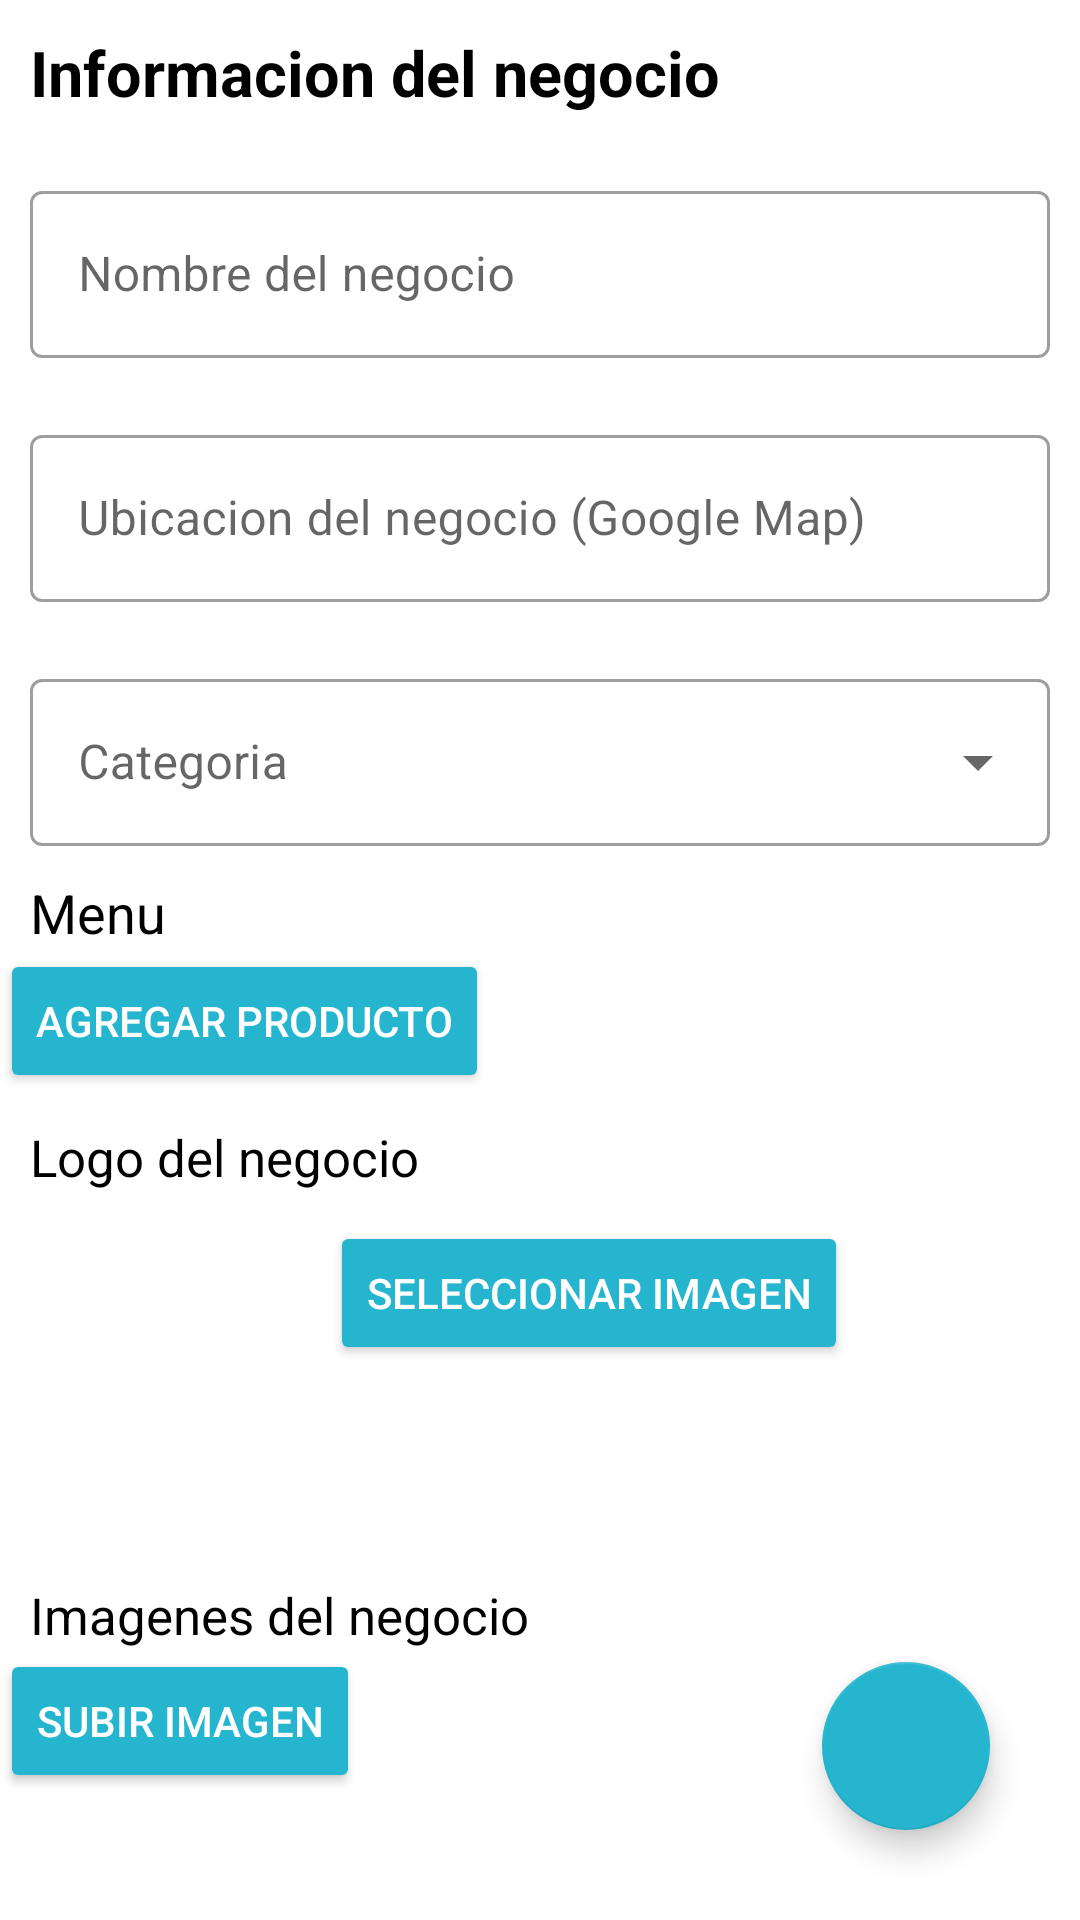

This screen was rendered from an Android layout file. Write that file and the resources it references.
<!-- AndroidManifest.xml: application theme Theme.NowPaid -->
<!-- res/layout/editing_bussiness_activity.xml -->
<?xml version="1.0" encoding="utf-8"?>
<RelativeLayout xmlns:android="http://schemas.android.com/apk/res/android"
    xmlns:app="http://schemas.android.com/apk/res-auto"
    android:orientation="vertical"
    android:layout_width="match_parent"
    android:layout_height="match_parent">

    <androidx.core.widget.NestedScrollView
        android:layout_width="match_parent"
        android:layout_height="match_parent">

        <LinearLayout
            android:layout_width="match_parent"
            android:layout_height="match_parent"
            android:orientation="vertical">

            <TextView
                android:layout_width="wrap_content"
                android:layout_height="wrap_content"
                android:textColor="#000"
                android:text="Informacion del negocio"
                android:textSize="21sp"
                android:layout_marginTop="10dp"
                android:layout_marginStart="10dp"
                android:textStyle="bold"/>

            <com.google.android.material.textfield.TextInputLayout
                style="@style/Widget.MaterialComponents.TextInputLayout.OutlinedBox"
                android:id="@+id/layNameBuss"
                android:layout_width="match_parent"
                android:layout_height="wrap_content"
                android:layout_marginTop="20dp"
                android:layout_marginLeft="10dp"
                android:layout_marginRight="10dp"
                app:errorEnabled="true"
                android:hint="Nombre del negocio">
                <com.google.android.material.textfield.TextInputEditText
                    android:id="@+id/etNameBuss"
                    android:inputType="text"
                    android:layout_width="match_parent"
                    android:layout_height="wrap_content"/>
            </com.google.android.material.textfield.TextInputLayout>

            <com.google.android.material.textfield.TextInputLayout
                style="@style/Widget.MaterialComponents.TextInputLayout.OutlinedBox"
                android:id="@+id/layGoogleMap"
                android:layout_width="match_parent"
                android:layout_height="wrap_content"
                android:layout_marginLeft="10dp"
                android:layout_marginRight="10dp"
                app:errorEnabled="true"
                android:hint="Ubicacion del negocio (Google Map)">
                <com.google.android.material.textfield.TextInputEditText
                    android:id="@+id/etGoogleMap"
                    android:inputType="text"
                    android:layout_width="match_parent"
                    android:layout_height="wrap_content"/>
            </com.google.android.material.textfield.TextInputLayout>
            <com.google.android.material.textfield.TextInputLayout
                style="@style/Widget.MaterialComponents.TextInputLayout.OutlinedBox.ExposedDropdownMenu"
                android:layout_width="match_parent"
                android:layout_height="wrap_content"
                android:layout_marginLeft="10dp"
                android:layout_marginRight="10dp"
                android:hint="Categoria"
                android:orientation="horizontal">

                <AutoCompleteTextView
                    android:id="@+id/spCategory"
                    android:layout_width="match_parent"
                    android:layout_height="wrap_content"
                    android:inputType="none"/>

            </com.google.android.material.textfield.TextInputLayout>

            <TextView
                android:layout_width="wrap_content"
                android:layout_height="wrap_content"
                android:textColor="#000"
                android:text="Menu"
                android:textSize="18dp"
                android:layout_marginTop="10dp"
                android:layout_marginStart="10dp" />

            <Button
                android:layout_width="wrap_content"
                android:layout_height="wrap_content"
                style="@style/Widget.AppCompat.Button.Colored"
                android:textColor="#FFFFFF"
                android:id="@+id/btnAddProduct"
                android:text="Agregar Producto"/>

            <HorizontalScrollView
                android:layout_width="match_parent"
                android:layout_height="wrap_content">

                <LinearLayout
                    android:orientation="horizontal"
                    android:layout_width="match_parent"
                    android:layout_height="wrap_content"
                    android:id="@+id/layMenuProducts">

                </LinearLayout>

            </HorizontalScrollView>
            <TextView
                android:layout_width="wrap_content"
                android:layout_height="wrap_content"
                android:textColor="#000"
                android:text="Logo del negocio"
                android:textSize="17sp"
                android:layout_marginTop="10dp"
                android:layout_marginStart="10dp"/>

            <LinearLayout
                android:orientation="horizontal"
                android:layout_width="match_parent"
                android:layout_height="wrap_content"
                android:layout_margin="10dp">

                <ImageView
                    android:src="@drawable/no_image"
                    android:layout_width="100dp"
                    android:layout_height="100dp"
                    android:id="@+id/bussIcon"/>

                <Button
                    android:id="@+id/btnSelectImageIcon"
                    style="@style/Widget.AppCompat.Button.Colored"
                    android:layout_width="wrap_content"
                    android:layout_height="wrap_content"
                    android:text="Seleccionar imagen"
                    android:textColor="#FFFFFF" />
            </LinearLayout>

            <TextView
                android:layout_width="wrap_content"
                android:layout_height="wrap_content"
                android:textColor="#000"
                android:text="Imagenes del negocio"
                android:textSize="17sp"
                android:layout_marginTop="10dp"
                android:layout_marginStart="10dp"/>

            <Button
                android:layout_width="wrap_content"
                android:layout_height="wrap_content"
                style="@style/Widget.AppCompat.Button.Colored"
                android:textColor="#FFFFFF"
                android:id="@+id/btnUploadImage"
                android:text="Subir imagen" />

            <HorizontalScrollView
                android:layout_width="match_parent"
                android:layout_height="wrap_content">

                <LinearLayout
                    android:orientation="horizontal"
                    android:layout_width="match_parent"
                    android:layout_height="wrap_content"
                    android:layout_margin="10dp"
                    android:id="@+id/layImages">

                </LinearLayout>

            </HorizontalScrollView>

        </LinearLayout>
    </androidx.core.widget.NestedScrollView>

    <com.google.android.material.floatingactionbutton.FloatingActionButton
        android:layout_width="wrap_content"
        android:layout_height="wrap_content"
        android:src="@drawable/ic_save"
        android:layout_alignParentRight="true"
        android:layout_alignParentBottom="true"
        android:layout_marginEnd="30dp"
        android:layout_marginBottom="30dp"
        app:backgroundTint="@color/teal_200"
        app:rippleColor="@color/white"
        app:fabSize="normal"
        android:id="@+id/btnSaveBuss"
        android:tooltipText="Guardar"
        />
</RelativeLayout>
<!-- resources referenced by this layout -->
<resources>
  <color name="teal_200">#25B5CF</color>
  <color name="white">#FFFFFFFF</color>
  <style name="Theme.NowPaid" parent="Theme.MaterialComponents.DayNight.DarkActionBar">
          
          <item name="colorPrimary">@color/teal_200</item>
          <item name="colorPrimaryVariant">#67A7A6</item>
          <item name="colorOnPrimary">@color/white</item>
          
          <item name="colorSecondary">@color/teal_200</item>
          <item name="colorSecondaryVariant">@color/teal_700</item>
          <item name="colorOnSecondary">@color/black</item>
          
          <item name="android:statusBarColor" tools:targetApi="l">?attr/colorPrimaryVariant</item>
          
      </style>
  <color name="teal_700">#FF018786</color>
  <color name="black">#FF000000</color>
</resources>
